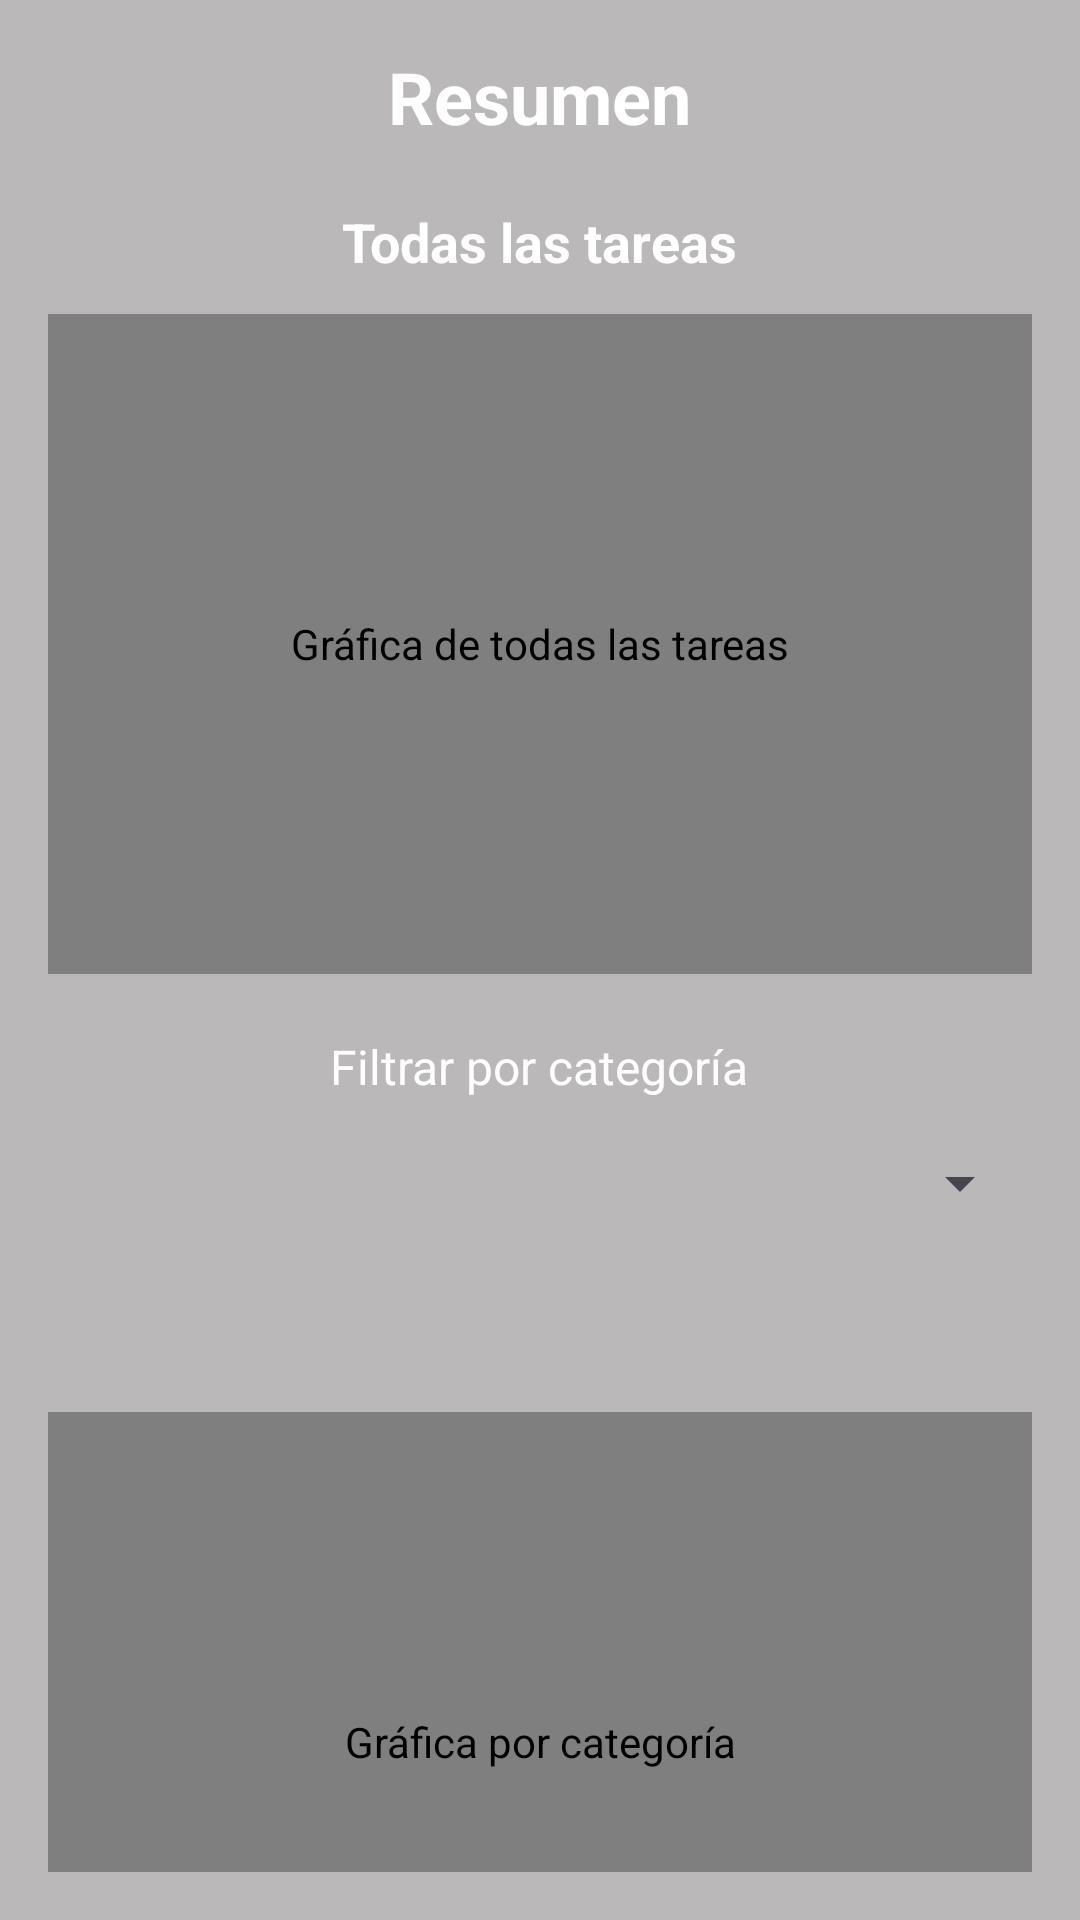

The Android layout XML behind this screen, and the referenced resources:
<!-- AndroidManifest.xml: application theme Theme.RememHub -->
<!-- res/layout/activity_resumen.xml -->
<?xml version="1.0" encoding="utf-8"?>
<LinearLayout xmlns:android="http://schemas.android.com/apk/res/android"
    xmlns:app="http://schemas.android.com/apk/res-auto"
    xmlns:tools="http://schemas.android.com/tools"
    android:id="@+id/main"
    android:layout_width="match_parent"
    android:layout_height="match_parent"
    android:orientation="vertical"
    android:padding="16dp"
    android:background="@color/gray"
    android:gravity="center_horizontal"
    tools:context=".activity_resumen">

    
    <TextView
        android:id="@+id/title"
        android:layout_width="wrap_content"
        android:layout_height="wrap_content"
        android:layout_marginBottom="20dp"
        android:text="@string/resumen"
        android:textColor="@android:color/white"
        android:textSize="24sp"
        android:textStyle="bold"
        tools:ignore="TextContrastCheck" />

    
    <TextView
        android:id="@+id/all_tasks_label"
        android:layout_width="wrap_content"
        android:layout_height="wrap_content"
        android:layout_marginBottom="12dp"
        android:text="@string/todas_las_tareas"
        android:textColor="@android:color/white"
        android:textSize="18sp"
        android:textStyle="bold"
        tools:ignore="TextContrastCheck" />

    
    <com.github.mikephil.charting.charts.PieChart
        android:id="@+id/pieChartAllTasks"
        android:layout_width="match_parent"
        android:layout_height="220dp"
        android:layout_marginBottom="20dp"
        android:contentDescription="Gráfica de todas las tareas"
        tools:ignore="HardcodedText" />

    
    <TextView
        android:id="@+id/filter_by_category_label"
        android:layout_width="wrap_content"
        android:layout_height="wrap_content"
        android:layout_marginBottom="8dp"
        android:text="@string/filtrar_por_categor_a"
        android:textColor="@android:color/white"
        android:textSize="16sp"
        tools:ignore="TextContrastCheck" />

    <Spinner
        android:id="@+id/categorySpinner"
        android:layout_width="match_parent"
        android:layout_height="wrap_content"
        android:layout_marginBottom="20dp"
        android:minHeight="40dp"
        tools:ignore="TouchTargetSizeCheck" />

    
    <TextView
        android:id="@+id/by_category_label"
        android:layout_width="wrap_content"
        android:layout_height="wrap_content"
        android:textSize="18sp"
        android:layout_marginBottom="12dp"
        android:textStyle="bold"
        android:textColor="@android:color/white" />

    <com.github.mikephil.charting.charts.PieChart
        android:id="@+id/pieChartByCategory"
        android:layout_width="match_parent"
        android:layout_height="220dp"
        android:contentDescription="Gráfica por categoría"
        tools:ignore="HardcodedText" />

</LinearLayout>
<!-- resources referenced by this layout -->
<resources>
  <color name="gray">#BAB8B8</color>
  <string name="filtrar_por_categor_a">Filtrar por categoría</string>
  <string name="resumen">Resumen</string>
  <string name="todas_las_tareas">Todas las tareas</string>
  <style name="Theme.RememHub" parent="Base.Theme.RememHub" />
  <style name="Base.Theme.RememHub" parent="Theme.Material3.DayNight.NoActionBar">
          
          
      </style>
</resources>
